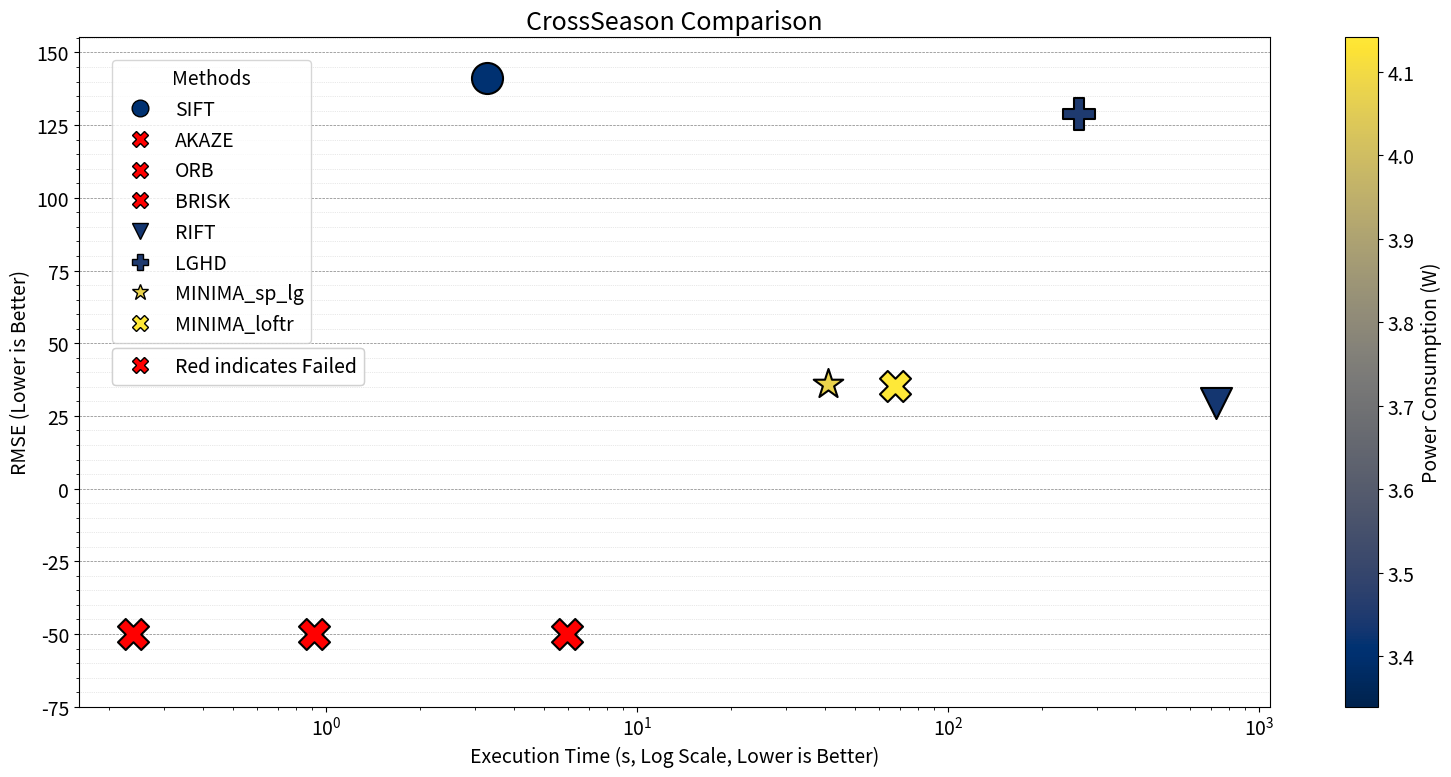

Source code (Python):
import matplotlib.pyplot as plt
import numpy as np
import pandas as pd
from matplotlib.lines import Line2D
import matplotlib.ticker as ticker

# -------------------------------
# Presentation Style Settings
# -------------------------------
plt.rcParams.update({
    'font.size': 14,
    'axes.titlesize': 16,
    'axes.labelsize': 14
})

# -------------------------------
# Data Preparation
# -------------------------------
methods   = ['SIFT', 'AKAZE', 'ORB', 'BRISK', 'RIFT', 'LGHD', 'MINIMA_sp_lg', 'MINIMA_loftr']
rmse      = [141.094317, np.nan, np.nan, np.nan, 29.478175, 128.852933, 35.955993, 35.308154]
time_sec  = [3.2955, 0.9142, 0.2389, 5.9314, 726.3694, 263.5279, 40.8981, 67.3505]
power_w   = [3.4089, 3.5174, 3.3483, 3.3395, 3.4308, 3.4487, 4.0778, 4.1416]

df = pd.DataFrame({
    'Method': methods,
    'RMSE': rmse,
    'Time (s)': time_sec,
    'Power (W)': power_w
})

# A method is "Success" if RMSE exists; otherwise, it's "Failed"
df['Test_Status'] = np.where(df['RMSE'].isna(), 'Failed', 'Success')
df_success = df[df['Test_Status'] == 'Success']
df_failed  = df[df['Test_Status'] == 'Failed']

# -------------------------------
# Marker Assignment
# -------------------------------
# Each method is assigned a unique marker.
markers_list = ['o', 's', '^', 'D', 'v', 'P', '*', 'X']
method_to_marker = dict(zip(methods, markers_list))

# -------------------------------
# Color Mapping for Successful Methods
# -------------------------------
# Successful methods are colored based on power consumption.
norm = plt.Normalize(vmin=df['Power (W)'].min(), vmax=df['Power (W)'].max())
cmap = plt.cm.cividis  # colorblind-friendly

# -------------------------------
# Figure and Axes Setup
# -------------------------------
fig, ax = plt.subplots(figsize=(16, 8))

# -------------------------------
# Plot Successful Methods (without individual annotations)
# -------------------------------
for _, row in df_success.iterrows():
    method = row['Method']
    marker = method_to_marker[method]
    color = cmap(norm(row['Power (W)']))
    ax.scatter(
        row['Time (s)'], row['RMSE'],
        s=500,
        color=color,
        marker=marker,
        edgecolor='black',
        linewidth=1.5,
        zorder=10
    )

# -------------------------------
# Plot Failed Methods (fixed at RMSE = -50, with red "X" markers)
# -------------------------------
failed_y = -50  # Fixed y-value for failed methods.
for _, row in df_failed.iterrows():
    ax.scatter(
        row['Time (s)'], failed_y,
        s=500,
        color='red',
        marker='X',
        edgecolor='black',
        linewidth=1.5,
        zorder=10
    )

# -------------------------------
# RMSE Axis Grid Settings
# -------------------------------
ax.yaxis.set_major_locator(ticker.MaxNLocator(10))
ax.minorticks_on()
ax.grid(which='major', axis='y', linestyle='--', linewidth=0.5, color='gray')
ax.grid(which='minor', axis='y', linestyle=':', linewidth=0.5, color='lightgray')

# -------------------------------
# Axes Labels and Limits
# -------------------------------
ax.set_xscale('log')
ax.set_xlabel('Execution Time (s, Log Scale, Lower is Better)')
ax.set_ylabel('RMSE (Lower is Better)')
ax.set_title('CrossSeason Comparison', fontsize=18)
max_rmse = df_success['RMSE'].max() if not df_success.empty else 150
ax.set_ylim(-75, max_rmse * 1.1)

# -------------------------------
# Overall Legend for Methods (placed in the upper left)
# -------------------------------
handles = []
for method in methods:
    if method in df_success['Method'].values:
        row = df_success[df_success['Method'] == method].iloc[0]
        color = cmap(norm(row['Power (W)']))
        marker = method_to_marker[method]
    else:
        color = 'red'
        marker = 'X'
    handle = Line2D([0], [0],
                    marker=marker,
                    color='w',
                    markerfacecolor=color,
                    markeredgecolor='black',
                    markersize=12,
                    label=method)
    handles.append(handle)

legend1 = ax.legend(
    handles=handles,
    title="Methods",
    loc='upper left',
    bbox_to_anchor=(0.02, 0.98)
)
ax.add_artist(legend1)

# -------------------------------
# Additional Legend Entry: Red indicates Failed (placed below the overall legend in the upper left)
# -------------------------------
failed_handle = Line2D([0], [0],
                       marker='X',
                       color='w',
                       markerfacecolor='red',
                       markeredgecolor='black',
                       markersize=12,
                       label='Red indicates Failed')
legend2 = ax.legend(
    handles=[failed_handle],
    loc='upper left',
    bbox_to_anchor=(0.02, 0.55)
)
ax.add_artist(legend2)

# -------------------------------
# Colorbar for Power Consumption
# -------------------------------
sm = plt.cm.ScalarMappable(cmap=cmap, norm=norm)
sm.set_array([])
cbar = plt.colorbar(sm, ax=ax)
cbar.set_label('Power Consumption (W)', fontsize=14)

plt.tight_layout(rect=[0, 0, 1, 1])
plt.show()
